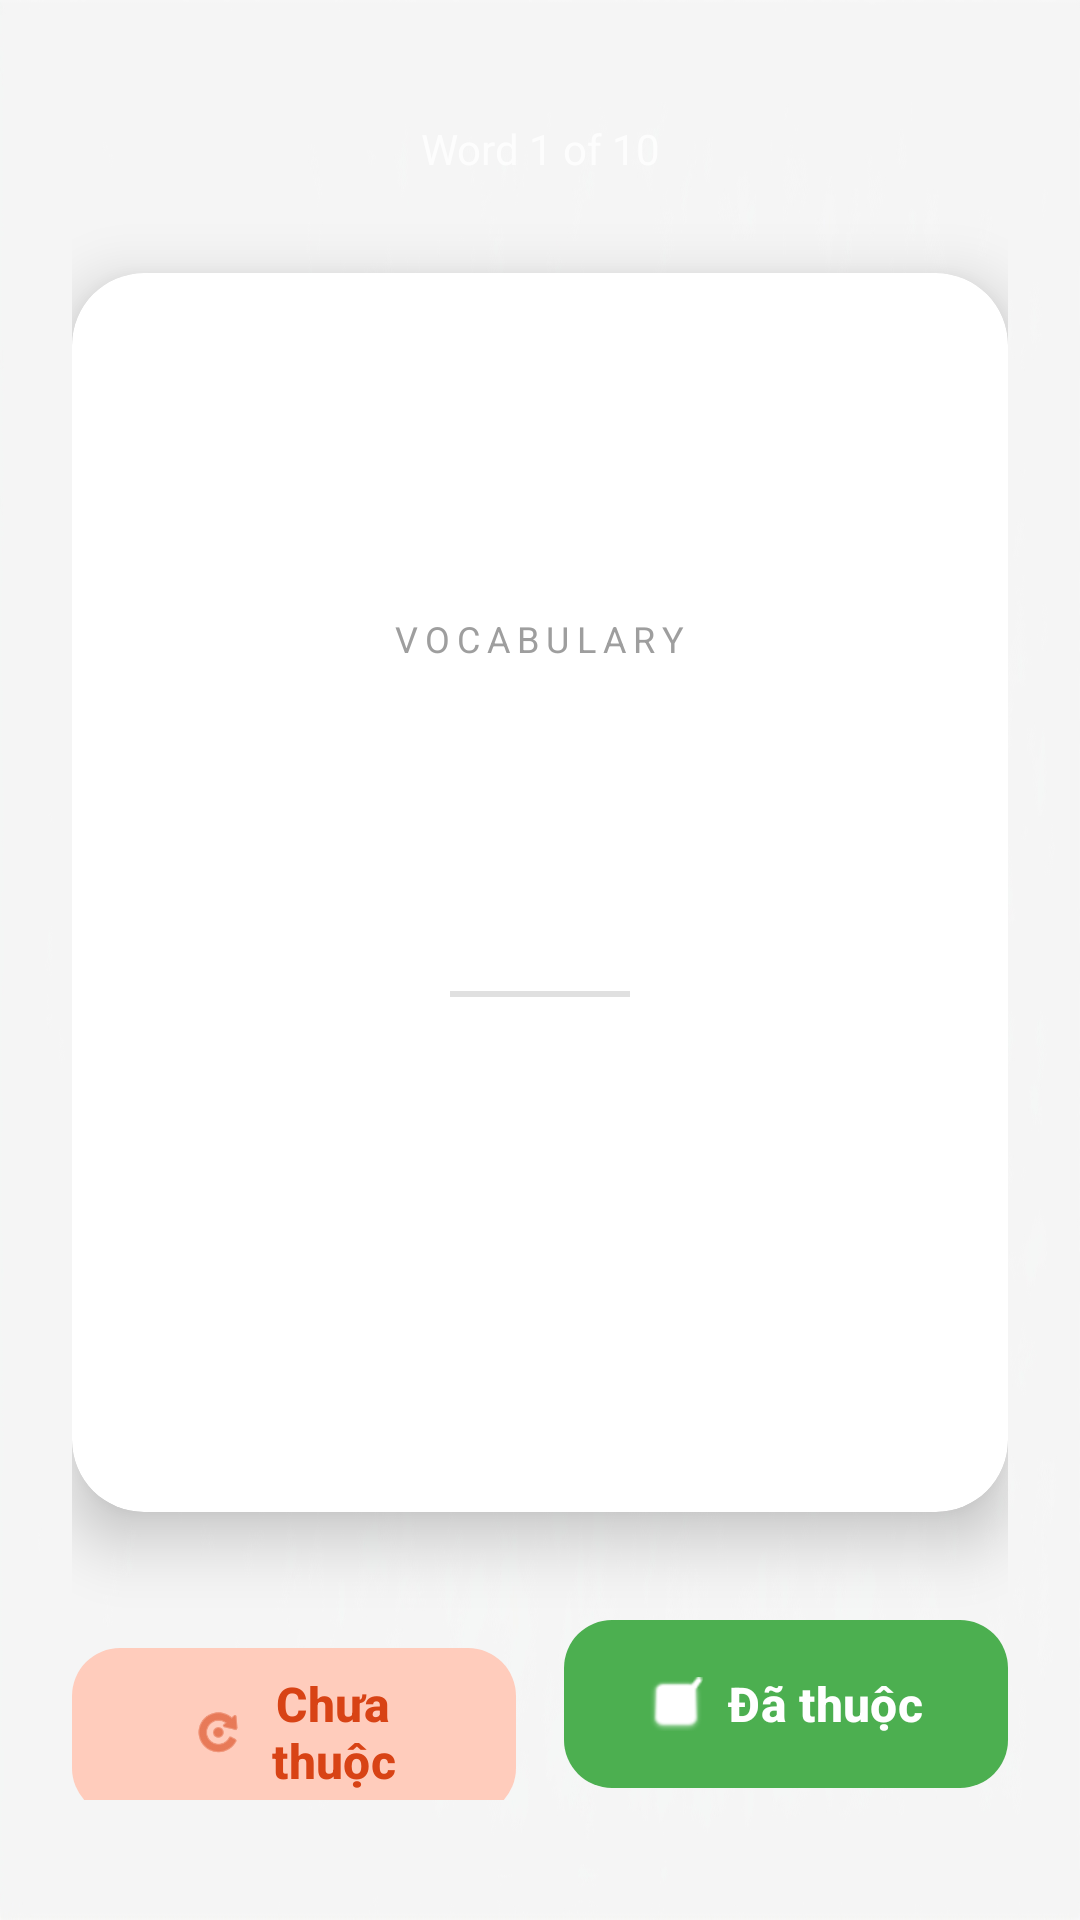

Produce the Android XML layout that renders to this screen, including the resource entries it uses.
<!-- AndroidManifest.xml: application theme Theme.MyVocab -->
<!-- res/layout/activity_review.xml -->
<?xml version="1.0" encoding="utf-8"?>
<androidx.constraintlayout.widget.ConstraintLayout
    xmlns:android="http://schemas.android.com/apk/res/android"
    xmlns:app="http://schemas.android.com/apk/res-auto"
    xmlns:tools="http://schemas.android.com/tools"
    android:layout_width="match_parent"
    android:layout_height="match_parent"
    android:background="@drawable/bg_gradient"
    android:padding="24dp">

    <TextView
        android:id="@+id/tvProgress"
        android:layout_width="wrap_content"
        android:layout_height="wrap_content"
        android:text="Word 1 of 10"
        android:textColor="#CCFFFFFF"
        android:textSize="14sp"
        android:layout_marginTop="16dp"
        app:layout_constraintEnd_toEndOf="parent"
        app:layout_constraintStart_toStartOf="parent"
        app:layout_constraintTop_toTopOf="parent" />

    <androidx.cardview.widget.CardView
        android:id="@+id/wordCardView"
        android:layout_width="match_parent"
        android:layout_height="0dp"
        android:layout_marginVertical="32dp"
        app:cardBackgroundColor="#FFFFFF"
        app:cardCornerRadius="24dp"
        app:cardElevation="12dp"
        app:layout_constraintBottom_toTopOf="@+id/buttonLayout"
        app:layout_constraintTop_toBottomOf="@+id/tvProgress">

        <LinearLayout
            android:id="@+id/cardContentLayout"
            android:layout_width="match_parent"
            android:layout_height="match_parent"
            android:gravity="center"
            android:orientation="vertical"
            android:padding="32dp">

            <TextView
                android:layout_width="wrap_content"
                android:layout_height="wrap_content"
                android:text="VOCABULARY"
                android:textSize="12sp"
                android:letterSpacing="0.2"
                android:textColor="#9E9E9E"
                android:layout_marginBottom="32dp"/>

            <TextView
                android:id="@+id/wordTextView"
                android:layout_width="wrap_content"
                android:layout_height="wrap_content"
                android:gravity="center"
                android:textColor="#001FD3"
                android:textSize="40sp"
                android:textStyle="bold"
                tools:text="Hello" />

            <View
                android:layout_width="60dp"
                android:layout_height="2dp"
                android:layout_marginVertical="24dp"
                android:background="#E0E0E0"/>

            <TextView
                android:id="@+id/definitionTextView"
                android:layout_width="wrap_content"
                android:layout_height="wrap_content"
                android:gravity="center"
                android:lineSpacingExtra="4dp"
                android:textColor="#555555"
                android:textSize="25sp"
                android:textStyle="italic"
                tools:text="A greeting used when meeting someone." />

        </LinearLayout>
    </androidx.cardview.widget.CardView>

    <LinearLayout
        android:id="@+id/buttonLayout"
        android:layout_width="match_parent"
        android:layout_height="wrap_content"
        android:orientation="horizontal"
        android:weightSum="2"
        android:layout_marginBottom="16dp"
        app:layout_constraintBottom_toBottomOf="parent">

        <com.google.android.material.button.MaterialButton
            android:id="@+id/unknownButton"
            android:layout_width="0dp"
            android:layout_height="64dp"
            android:layout_weight="1"
            android:layout_marginEnd="8dp"
            android:text="Chưa thuộc"
            android:textColor="#D84315"
            app:backgroundTint="#FFCCBC"
            app:cornerRadius="16dp"
            android:textStyle="bold"
            android:textSize="16sp"
            app:icon="@android:drawable/ic_menu_rotate"
            app:iconTint="#D84315"
            app:iconGravity="textStart"/>

        <com.google.android.material.button.MaterialButton
            android:id="@+id/knownButton"
            android:layout_width="0dp"
            android:layout_height="64dp"
            android:layout_weight="1"
            android:layout_marginStart="8dp"
            android:text="Đã thuộc"
            android:textColor="#FFFFFF"
            app:backgroundTint="#4CAF50"
            app:cornerRadius="16dp"
            android:textStyle="bold"
            android:textSize="16sp"
            app:icon="@android:drawable/checkbox_on_background"
            app:iconTint="#FFFFFF"
            app:iconGravity="textStart"/>
    </LinearLayout>

</androidx.constraintlayout.widget.ConstraintLayout>
<!-- resources referenced by this layout -->
<resources>
  <!-- drawable bg_gradient: jpg bitmap (drawable, 143161 bytes) -->
  <style name="Theme.MyVocab" parent="Base.Theme.MyVocab" />
  <style name="Base.Theme.MyVocab" parent="Theme.Material3.DayNight.NoActionBar">
          <item name="colorPrimary">@color/primary_color_app</item>
          <item name="colorOnPrimary">@color/white</item>
  
          <item name="android:colorBackground">@color/background_screen</item>
          <item name="colorSurface">@color/background_surface</item>
  
          <item name="android:textColorPrimary">@color/text_primary</item>
          <item name="android:textColorSecondary">@color/text_secondary</item>
  
      </style>
  <color name="primary_color_app">#673AB7</color>
  <color name="white">#FFFFFF</color>
  <color name="background_screen">#F5F5F5</color>
  <color name="background_surface">#FFFFFF</color>
  <color name="text_primary">#000000</color>
  <color name="text_secondary">#808080</color>
</resources>
